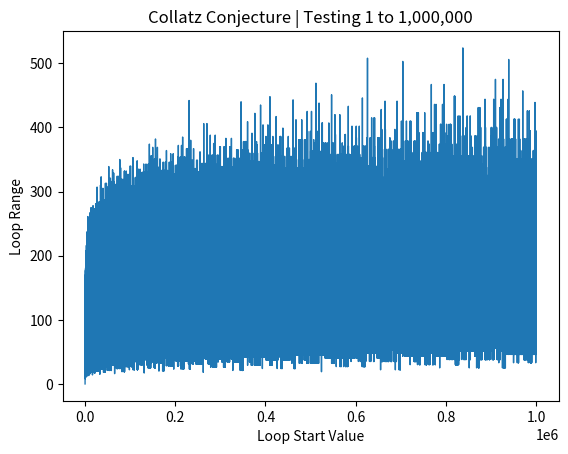

The script that saved this image:
import matplotlib.pyplot as plt
from sys import setrecursionlimit
setrecursionlimit(10000)

def collatz(x, step=0):
    if step > 4993: # prevents error when stack is abt to overflow
        print(f'{x} exceeded recursion depth of 5000')
        exit()
    elif x == 1: # ends the recursion, returns the score (how many steps)
        return step
    elif x % 2 == 0: # if even, divide by 2
        return collatz(x // 2, step + 1)
    else: # if odd, multiply by 3 and add 1
        return collatz(3 * x + 1, step + 1)

def run_collatz(x, rng): # run the conjecture in a loop
    x_points = [x for x in range(x, rng)]
    print(x_points)
    y_points = []
    for i in range(x, rng): # test loop
        step = collatz(x) # runs the conjecture recursion function 
        y_points.append(step)
        # print(f'{x:,}') # debug
        x += 1 # move to next integer to test
    return x_points, y_points

def plot_points(start_val, stop_val):
    x_points, y_points = run_collatz(start_val, stop_val)
    print('Coordinates calculated, plotting...')

    plt.plot(x_points, y_points, linewidth=1)
    plt.title(f'Collatz Conjecture | Testing {start_val:,} to {stop_val:,}')
    plt.xlabel("Loop Start Value")
    plt.ylabel("Loop Range")
    plt.show()

plot_points(1, 1_000_000)